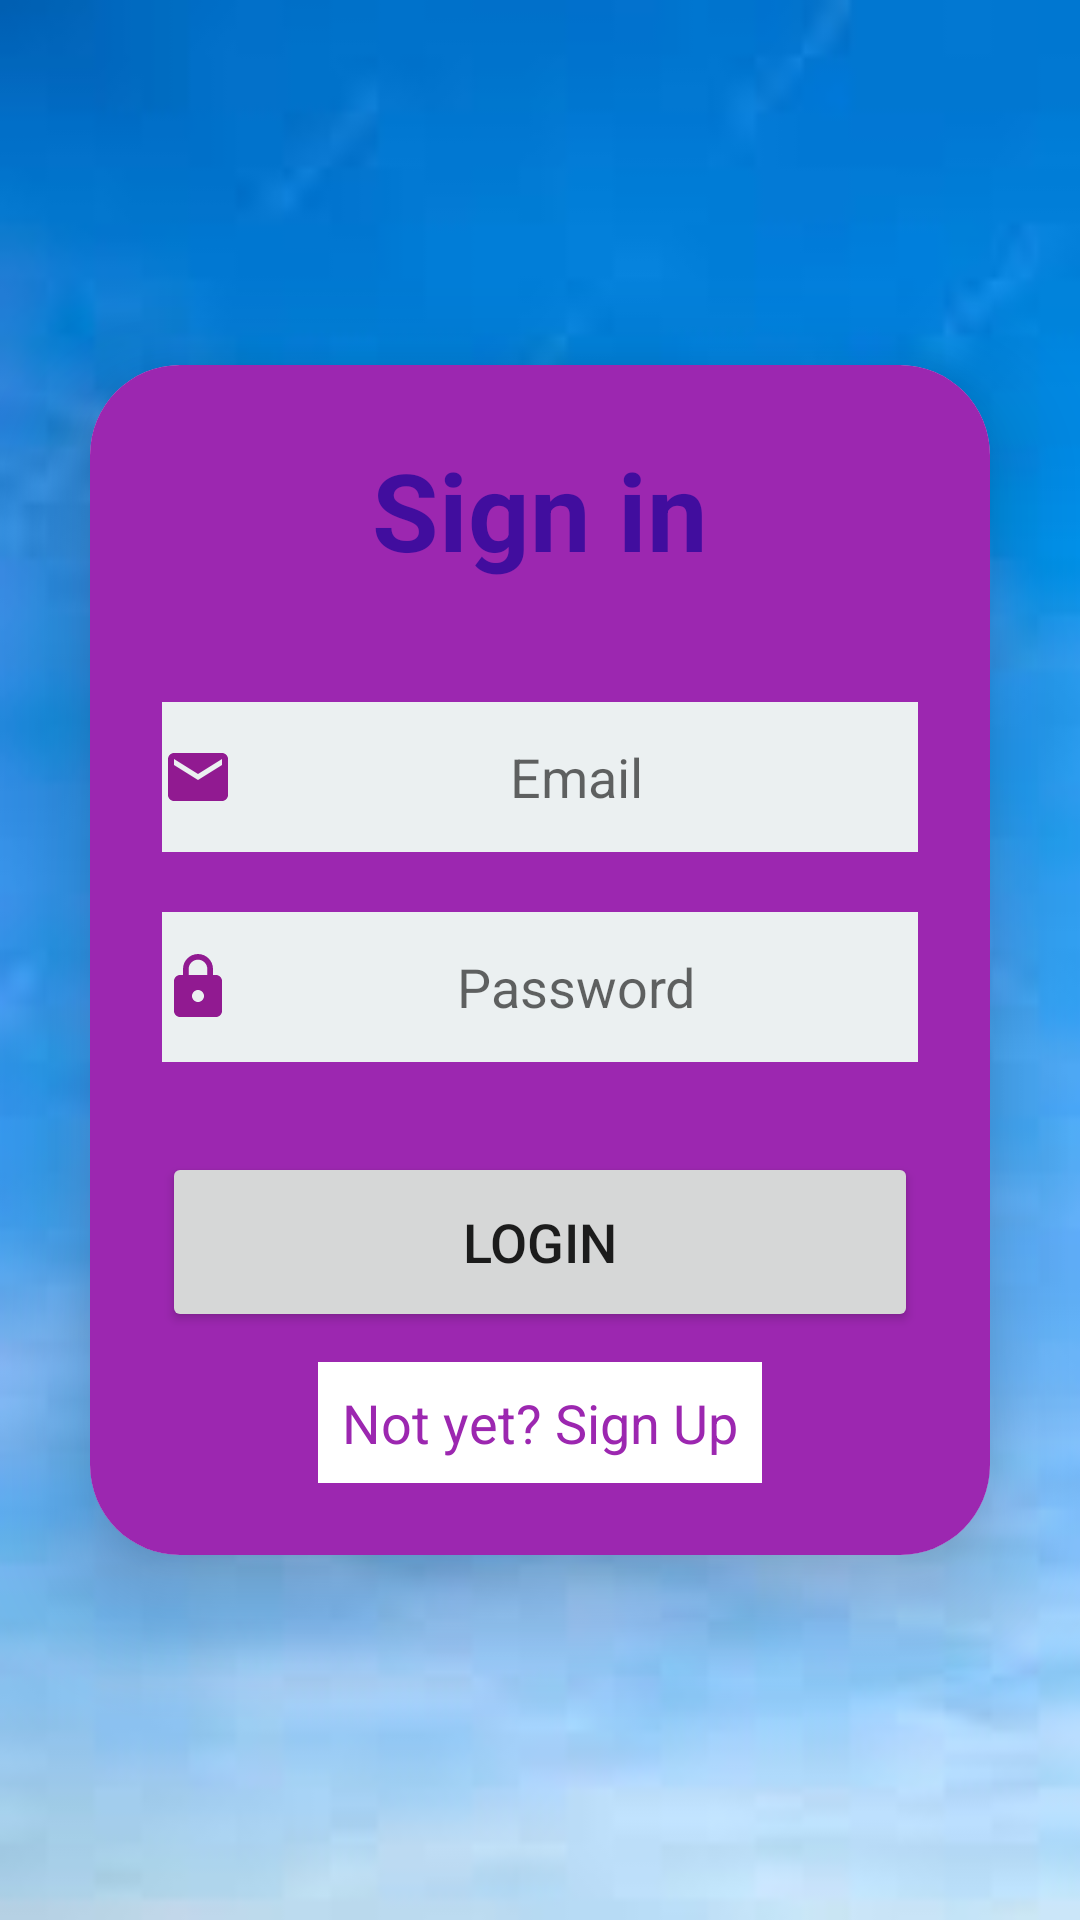

The Android layout XML behind this screen, and the referenced resources:
<!-- AndroidManifest.xml: application theme Theme.NuCollection -->
<!-- res/layout/activity_login.xml -->
<?xml version="1.0" encoding="utf-8"?>
<LinearLayout xmlns:android="http://schemas.android.com/apk/res/android"
    xmlns:app="http://schemas.android.com/apk/res-auto"
    xmlns:tools="http://schemas.android.com/tools"
    android:layout_width="match_parent"
    android:layout_height="match_parent"
    android:orientation="vertical"
    android:gravity="center"
    android:background="@drawable/pagebkg"
    tools:context=".LoginActivity">

    <androidx.cardview.widget.CardView
        android:layout_width="match_parent"
        android:layout_height="wrap_content"
        android:layout_margin="30dp"
        app:cardCornerRadius="30dp"
        app:cardElevation="20dp">

        <LinearLayout
            android:layout_width="match_parent"
            android:layout_height="wrap_content"
            android:orientation="vertical"
            android:layout_gravity="center_horizontal"
            android:padding="24dp"
            android:background="@color/lavender">

            <TextView
                android:layout_width="match_parent"
                android:id="@+id/tv_login"
                android:layout_height="wrap_content"
                android:text="Sign in"
                android:textSize="36sp"
                android:layout_gravity="center"
                android:textAlignment="center"
                android:textStyle="bold"
                android:textColor="#410D9E"/>


            <EditText
                android:layout_width="match_parent"
                android:layout_height="50dp"
                android:id="@+id/loginemail"
                android:background="#EBF0F1"
                android:layout_marginTop="40dp"
                android:hint="Email"
                android:inputType="textEmailAddress"
                android:drawableLeft="@drawable/baseline_email_24"
                android:gravity="center"
                android:textColor="@color/black"/>



            <EditText
                android:layout_width="match_parent"
                android:layout_height="50dp"
                android:id="@+id/loginpassword"
                android:background="#EBF0F1"
                android:layout_marginTop="20dp"
                android:hint="Password"
                android:drawableLeft="@drawable/baseline_lock_24"
                android:inputType="textPassword"
                android:gravity="center"
                android:textColor="@color/black"/>

            <Button
                android:layout_width="match_parent"
                android:layout_height="60dp"
                android:text="Login"
                android:id="@+id/login_button"
                android:textSize="18sp"
                android:layout_marginTop="30dp"
                app:cornerRadius="20dp"/>

            <TextView
                android:id="@+id/signupRedirectText"
                android:layout_width="wrap_content"
                android:layout_height="wrap_content"
                android:layout_gravity="center"
                android:layout_marginTop="10dp"
                android:background="@color/white"
                android:padding="8dp"
                android:text="Not yet? Sign Up"
                android:textColor="@color/lavender"
                android:textSize="18sp" />

        </LinearLayout>

    </androidx.cardview.widget.CardView>

</LinearLayout>
<!-- resources referenced by this layout -->
<resources>
  <color name="black">#FF000000</color>
  <color name="lavender">#9C27B0</color>
  <color name="white">#FFFFFFFF</color>
  <!-- drawable baseline_email_24 (drawable) -->
  <vector android:height="24dp" android:tint="#911A91"
      android:viewportHeight="24" android:viewportWidth="24"
      android:width="24dp" xmlns:android="http://schemas.android.com/apk/res/android">
      <path android:fillColor="@android:color/white" android:pathData="M20,4L4,4c-1.1,0 -1.99,0.9 -1.99,2L2,18c0,1.1 0.9,2 2,2h16c1.1,0 2,-0.9 2,-2L22,6c0,-1.1 -0.9,-2 -2,-2zM20,8l-8,5 -8,-5L4,6l8,5 8,-5v2z"/>
  </vector>
  <!-- drawable baseline_lock_24 (drawable) -->
  <vector android:height="24dp" android:tint="#911A91"
      android:viewportHeight="24" android:viewportWidth="24"
      android:width="24dp" xmlns:android="http://schemas.android.com/apk/res/android">
      <path android:fillColor="@android:color/white" android:pathData="M18,8h-1L17,6c0,-2.76 -2.24,-5 -5,-5S7,3.24 7,6v2L6,8c-1.1,0 -2,0.9 -2,2v10c0,1.1 0.9,2 2,2h12c1.1,0 2,-0.9 2,-2L20,10c0,-1.1 -0.9,-2 -2,-2zM12,17c-1.1,0 -2,-0.9 -2,-2s0.9,-2 2,-2 2,0.9 2,2 -0.9,2 -2,2zM15.1,8L8.9,8L8.9,6c0,-1.71 1.39,-3.1 3.1,-3.1 1.71,0 3.1,1.39 3.1,3.1v2z"/>
  </vector>
  <!-- drawable pagebkg: jpeg bitmap (drawable, 2236 bytes) -->
  <style name="Theme.NuCollection" parent="Base.Theme.NuCollection" />
  <style name="Base.Theme.NuCollection" parent="Theme.MaterialComponents.DayNight.NoActionBar">
          <item name="colorPrimary">@color/purple_500</item>
          <item name="colorPrimaryVariant">@color/purple_700</item>
          <item name="colorOnPrimary">@color/white</item>
  
          <item name="colorSecondary">@color/teal_200</item>
          <item name="colorSecondaryVariant">@color/teal_700</item>
          <item name="colorOnSecondary">@color/black</item>
  
          <item name="android:statusBarColor" tools:targetApi="l">?attr/colorPrimaryVariant</item>
  
          
          
  
      </style>
  <color name="purple_500">#FF6200EE</color>
  <color name="purple_700">#4A069E</color>
  <color name="teal_200">#45BCCC</color>
  <color name="teal_700">#2196F3</color>
</resources>
